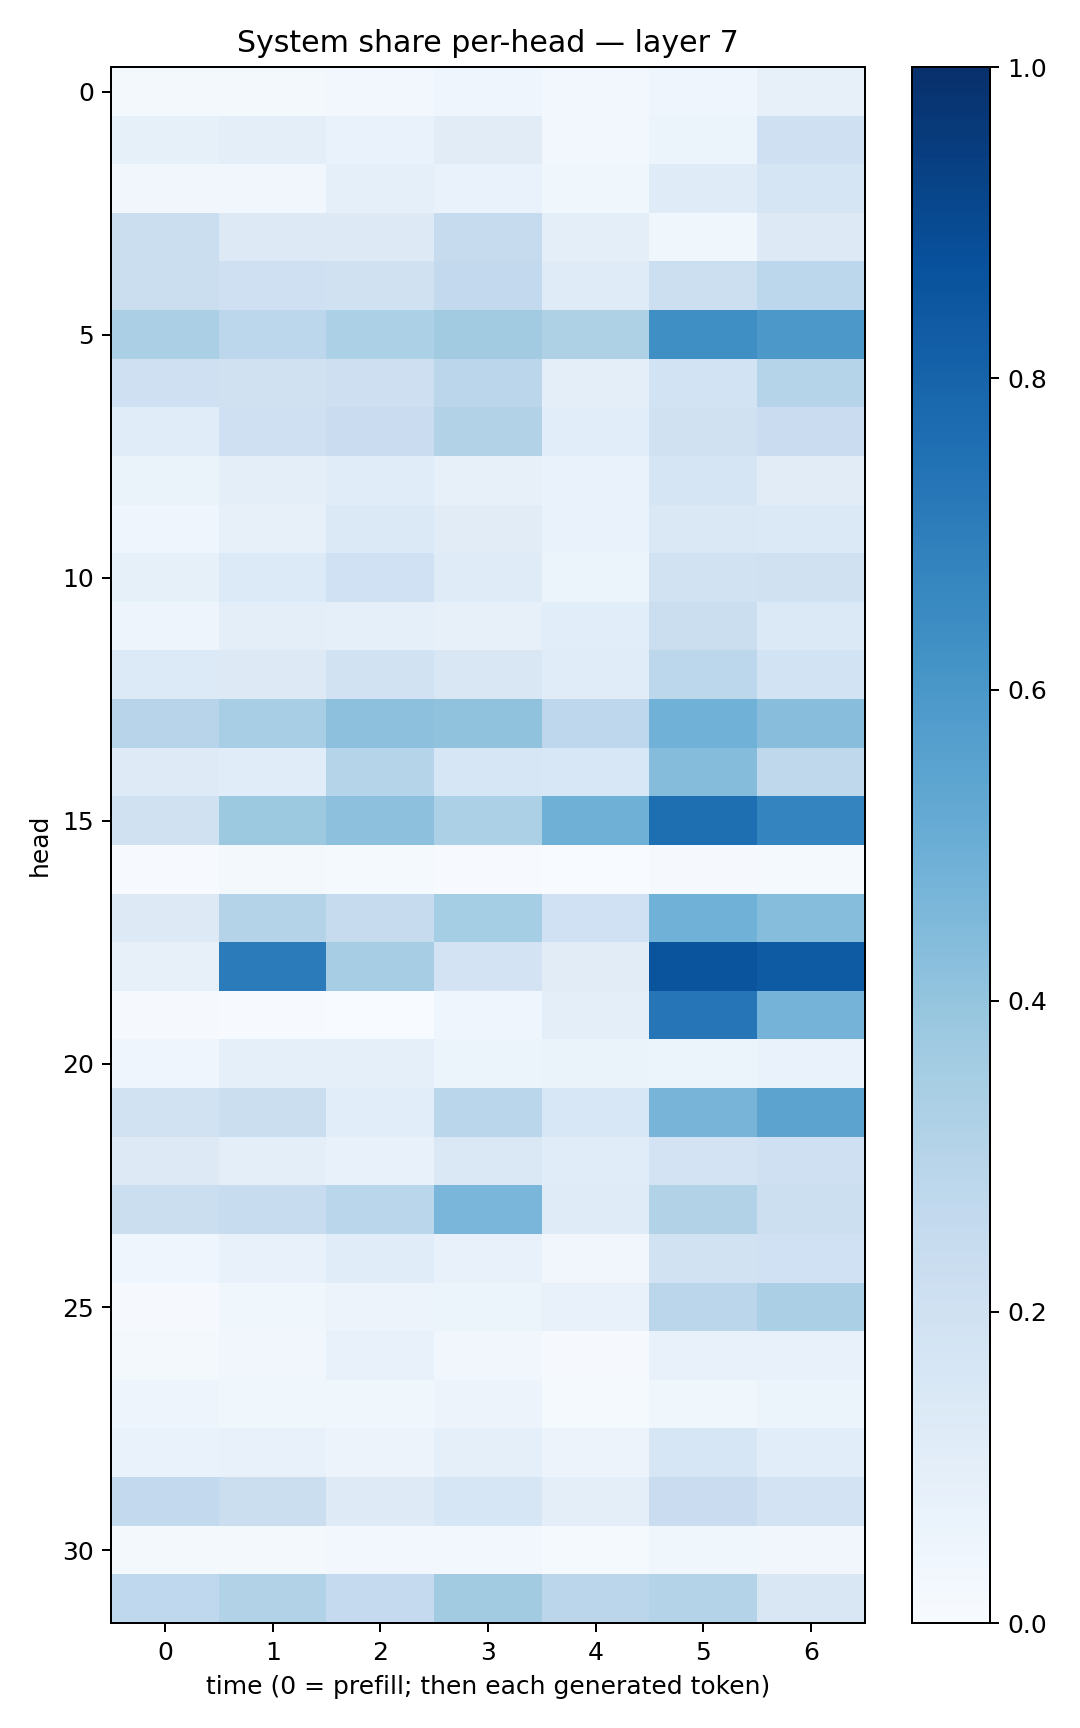

Data behind this chart, as committed beside it:
0.017384602, 0.017895227, 0.026329063, 0.041352924, 0.02957924, 0.0399118, 0.08129282
0.08468, 0.0978, 0.06644, 0.1095, 0.02624, 0.05457, 0.2033
0.03212, 0.03434, 0.09087, 0.06779, 0.03869, 0.12, 0.1716
0.223, 0.126, 0.1273, 0.2422, 0.09818, 0.03666, 0.1308
0.2196, 0.2075, 0.1961, 0.2592, 0.1178, 0.2161, 0.2812
0.3321, 0.2802, 0.3319, 0.3601, 0.324, 0.6347, 0.5945
0.2077, 0.1965, 0.2146, 0.2829, 0.09469, 0.186, 0.3047
0.1153, 0.2079, 0.2277, 0.3134, 0.1081, 0.1979, 0.2303
0.06311, 0.09735, 0.1166, 0.0783, 0.06689, 0.1681, 0.1131
0.04249, 0.0804, 0.1369, 0.1113, 0.06716, 0.1464, 0.1369
0.08251, 0.1355, 0.1999, 0.1175, 0.05105, 0.1941, 0.1979
0.05001, 0.09743, 0.08635, 0.07852, 0.1079, 0.2239, 0.1396
0.1333, 0.1255, 0.1941, 0.1496, 0.1146, 0.28, 0.1841
0.2944, 0.345, 0.4147, 0.4097, 0.277, 0.4849, 0.4284
0.1225, 0.1155, 0.298, 0.1599, 0.1557, 0.4345, 0.2733
0.1958, 0.3769, 0.4172, 0.3294, 0.4901, 0.7589, 0.6757
0.006072, 0.02061, 0.01191, 0.004273, 0.002612, 0.00782, 0.01299
0.1254, 0.3055, 0.2434, 0.3545, 0.2019, 0.4872, 0.4315
0.08005, 0.7082, 0.3492, 0.1806, 0.112, 0.861, 0.8354
0.008876, 0.006259, 0.003185, 0.04246, 0.1007, 0.7272, 0.474
0.04069, 0.08902, 0.09311, 0.05356, 0.06425, 0.05903, 0.06925
0.1927, 0.2227, 0.1074, 0.2867, 0.1524, 0.4709, 0.545
0.1313, 0.09611, 0.07574, 0.1459, 0.1139, 0.1822, 0.21
0.2266, 0.2373, 0.2873, 0.4624, 0.1185, 0.3103, 0.2171
0.04387, 0.07574, 0.1143, 0.07729, 0.03287, 0.1884, 0.2009
0.0105, 0.03738, 0.05614, 0.05308, 0.07594, 0.283, 0.3326
0.01815, 0.03297, 0.0707, 0.03376, 0.01065, 0.07731, 0.07349
0.04909, 0.03694, 0.03586, 0.05547, 0.01292, 0.03762, 0.0615
0.06721, 0.07076, 0.05511, 0.0862, 0.05609, 0.159, 0.1092
0.258, 0.2258, 0.1226, 0.1618, 0.1001, 0.2273, 0.1831
0.01642, 0.02176, 0.02597, 0.02507, 0.01495, 0.03556, 0.03454
0.2681, 0.3146, 0.2512, 0.3619, 0.284, 0.3074, 0.1515
